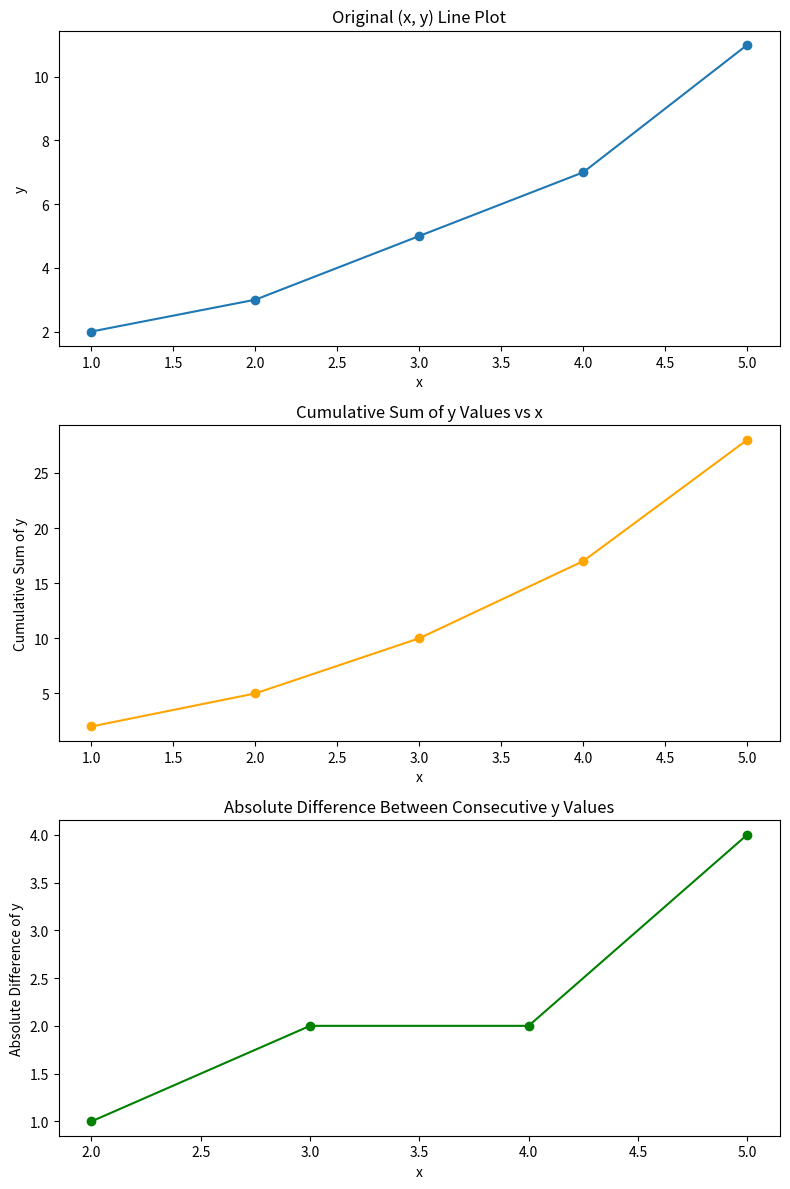

This figure's Python source:
# Using Matplotlib, write code to create a figure with 3 vertical subplots:
# Original (x, y) line plot
# Cumulative sum of y values plotted vs x
# Absolute difference between consecutive y values 

x = [1, 2, 3, 4, 5]
y = [2, 3, 5, 7, 11]
import matplotlib.pyplot as plt



fig, axs = plt.subplots(3, 1, figsize=(8, 12))
# Original (x, y) line plot
axs[0].plot(x, y, marker='o')
axs[0].set_title('Original (x, y) Line Plot')
axs[0].set_xlabel('x')
axs[0].set_ylabel('y')

# Cumulative sum of y values plotted vs x
cumulative_sum = [sum(y[:i+1]) for i in range(len(y))]
axs[1].plot(x, cumulative_sum, marker='o', color='orange')
axs[1].set_title('Cumulative Sum of y Values vs x')
axs[1].set_xlabel('x')
axs[1].set_ylabel('Cumulative Sum of y')


# Absolute difference between consecutive y values
absolute_diff = [abs(y[i] - y[i-1]) for i in range(1, len(y))]
axs[2].plot(x[1:], absolute_diff, marker='o', color='green')
axs[2].set_title('Absolute Difference Between Consecutive y Values')
axs[2].set_xlabel('x')
axs[2].set_ylabel('Absolute Difference of y')
plt.tight_layout()
plt.show()
